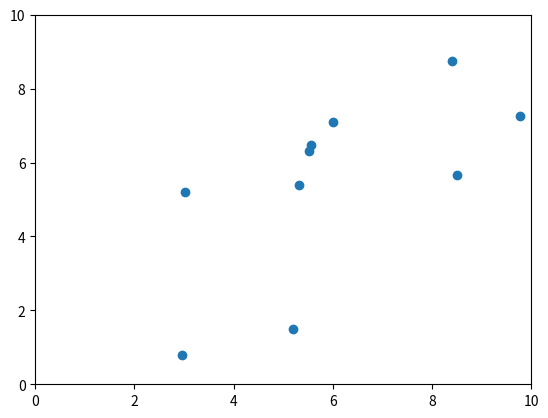

Recreate this plot in Python.
import numpy as np
import matplotlib
import matplotlib.pyplot as plt
import matplotlib.animation as animation

# DIBUJAR GRAFICO
height=10
width=10
fig, ax = plt.subplots()
ax.set_xlim([0, width])
ax.set_ylim([0, height])

# PROPIEDADES DEL ARRAY DE BOIDS
# PRIMERAS POSICIONES ALEATORIAS DE LOS BOIDS
boids_positions=np.random.uniform(0,10,(10,2))
# VELOCIDAD: NOS DETERMINA LA DIRECCION DE LOS BOIDS.
# CAMBIO EN LA POSICION. A DONDE SE MOVERAN LOS BOIDS?
boids_velocity = np.zeros((0,10))
# ACELERACION: NOS DIRA EN QUE MEDIDA SERA EL CAMBIO DE POSICION DEL BOID
# CAMBIO EN LA VELOCIDAD.
boids_accelaration = np.random.uniform(0.1,0.5,(0,10))

# TANTO VELOCIDAD COMO ACELERACION SE DEBEN LIMITAR 
# DE MODO QUE LOS BOIDS NO ALCANCEN LUGARES MUY RAPIDO 
# O HAYA MUCHA DIFERENCIA EN LA VELOCIDAD QUE ALCANZAN

# SCATTER ARTIST
scat2 = ax.scatter(boids_positions[:,0], boids_positions[:,1])

velocity=0.1

# FUNCION QUE SE LLAMARA REPETIDAMENTE PARA CREAR LA ANIMACION
def animate(i):
    global boids_positions
    boids_positions += (width, height)
    boids_positions %= (width, height)
    #scat.set_offsets([[x[i], 0],[1+x[i],0]])
    boids_positions+=velocity
    scat2.set_offsets(boids_positions)
    return scat2

ani = animation.FuncAnimation(fig, animate, repeat=True,frames=100, interval=50)
#len(x) - 1

plt.show()